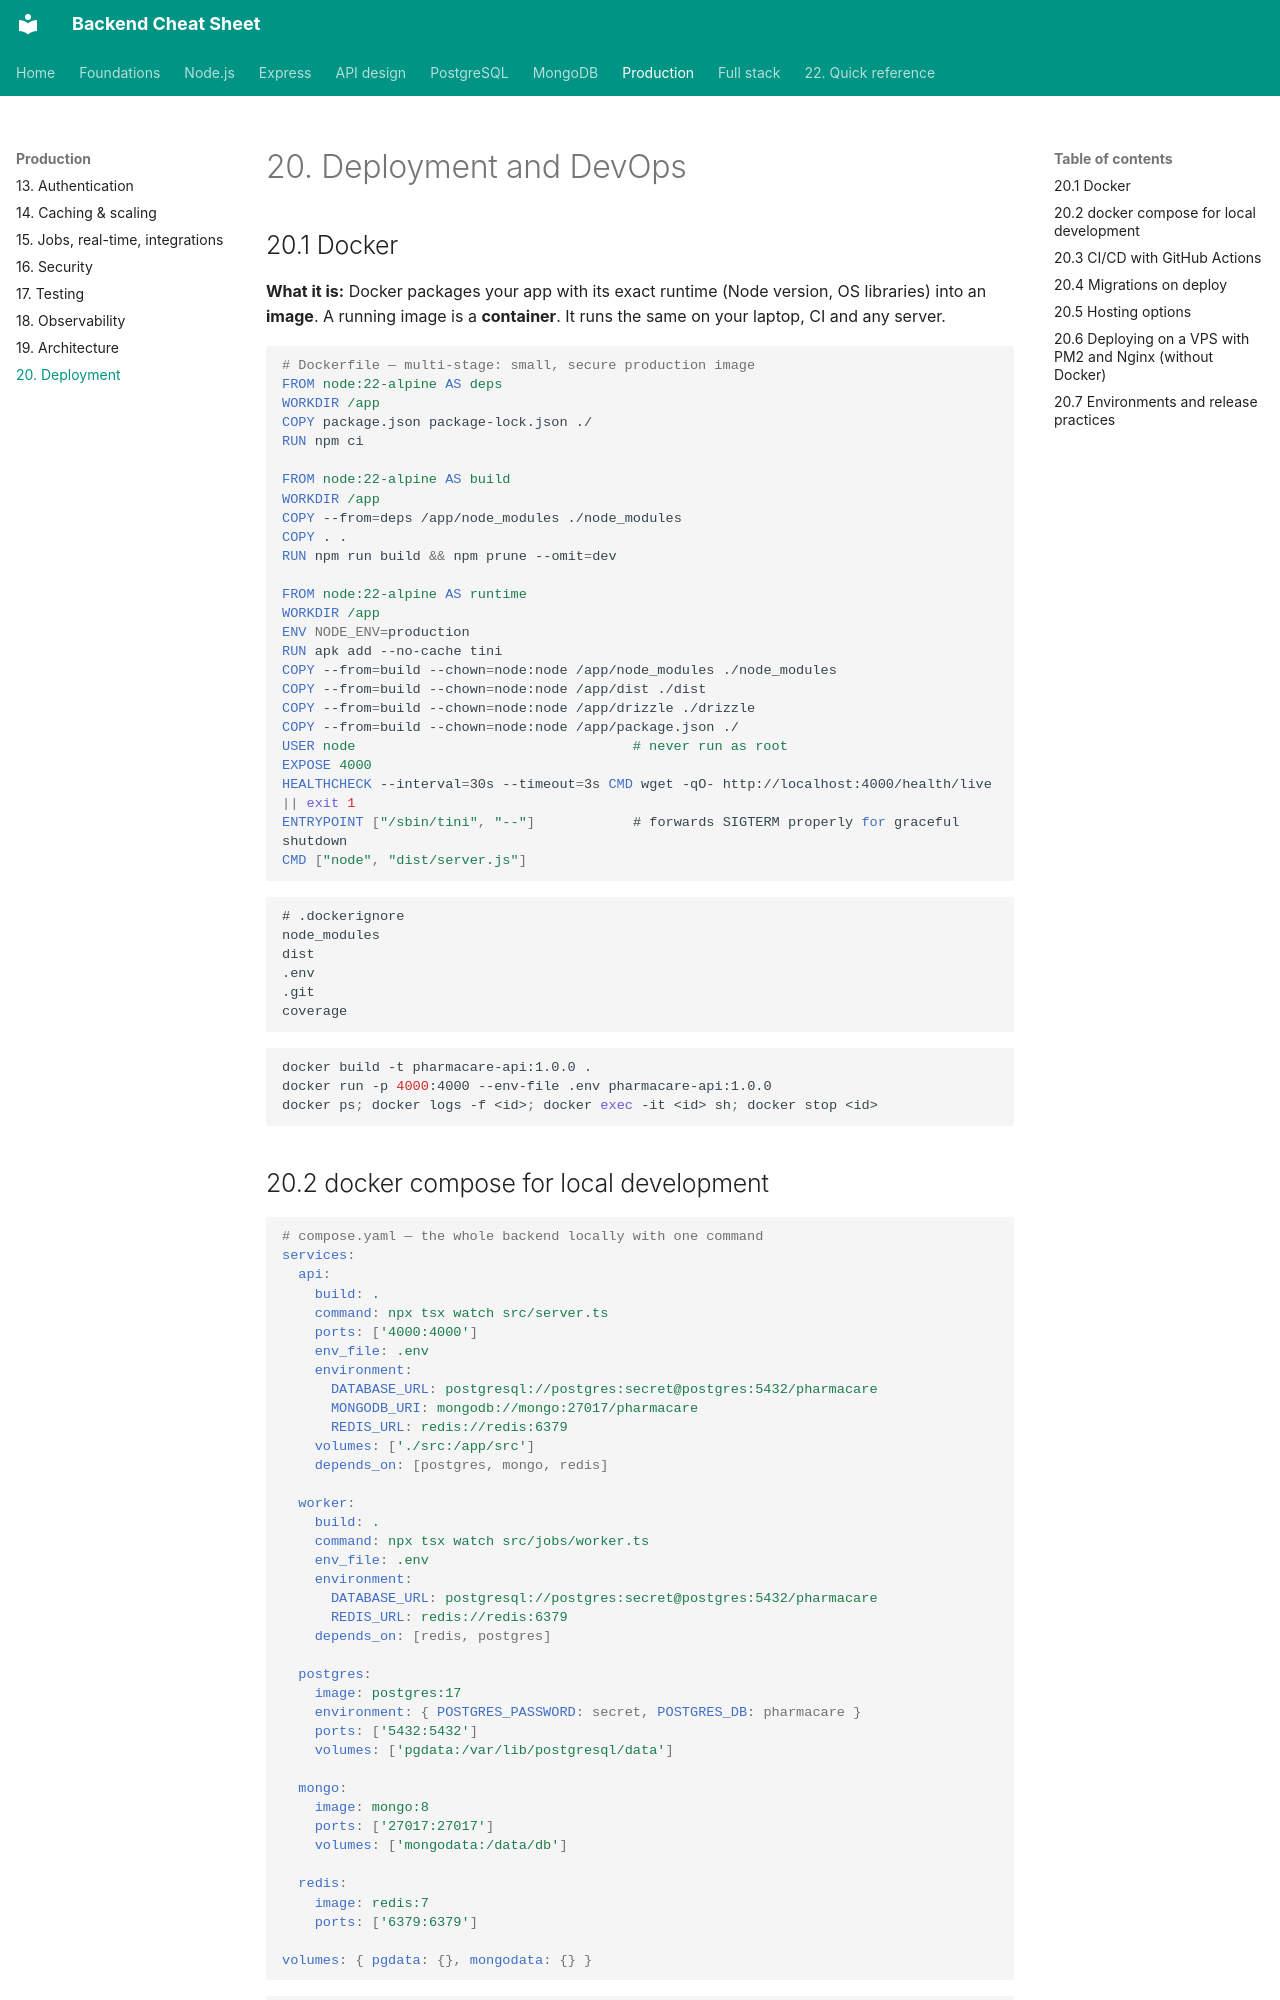

repository: efron07/backend-cheatsheet · page: 20-deployment/index.html · generator: mkdocs

# 20. Deployment and DevOps

## 20.1 Docker

**What it is:** Docker packages your app with its exact runtime (Node version, OS libraries) into an **image**. A running image is a **container**. It runs the same on your laptop, CI and any server.

```dockerfile
# Dockerfile — multi-stage: small, secure production image
FROM node:22-alpine AS deps
WORKDIR /app
COPY package.json package-lock.json ./
RUN npm ci

FROM node:22-alpine AS build
WORKDIR /app
COPY --from=deps /app/node_modules ./node_modules
COPY . .
RUN npm run build && npm prune --omit=dev

FROM node:22-alpine AS runtime
WORKDIR /app
ENV NODE_ENV=production
RUN apk add --no-cache tini
COPY --from=build --chown=node:node /app/node_modules ./node_modules
COPY --from=build --chown=node:node /app/dist ./dist
COPY --from=build --chown=node:node /app/drizzle ./drizzle
COPY --from=build --chown=node:node /app/package.json ./
USER node                                  # never run as root
EXPOSE 4000
HEALTHCHECK --interval=30s --timeout=3s CMD wget -qO- http://localhost:4000/health/live || exit 1
ENTRYPOINT ["/sbin/tini", "--"]            # forwards SIGTERM properly for graceful shutdown
CMD ["node", "dist/server.js"]
```

```
# .dockerignore
node_modules
dist
.env
.git
coverage
```

```bash
docker build -t pharmacare-api:1.0.0 .
docker run -p 4000:4000 --env-file .env pharmacare-api:1.0.0
docker ps; docker logs -f <id>; docker exec -it <id> sh; docker stop <id>
```

## 20.2 docker compose for local development

```yaml
# compose.yaml — the whole backend locally with one command
services:
  api:
    build: .
    command: npx tsx watch src/server.ts
    ports: ['4000:4000']
    env_file: .env
    environment:
      DATABASE_URL: postgresql://postgres:secret@postgres:5432/pharmacare
      MONGODB_URI: mongodb://mongo:27017/pharmacare
      REDIS_URL: redis://redis:6379
    volumes: ['./src:/app/src']
    depends_on: [postgres, mongo, redis]

  worker:
    build: .
    command: npx tsx watch src/jobs/worker.ts
    env_file: .env
    environment:
      DATABASE_URL: postgresql://postgres:secret@postgres:5432/pharmacare
      REDIS_URL: redis://redis:6379
    depends_on: [redis, postgres]

  postgres:
    image: postgres:17
    environment: { POSTGRES_PASSWORD: secret, POSTGRES_DB: pharmacare }
    ports: ['5432:5432']
    volumes: ['pgdata:/var/lib/postgresql/data']

  mongo:
    image: mongo:8
    ports: ['27017:27017']
    volumes: ['mongodata:/data/db']

  redis:
    image: redis:7
    ports: ['6379:6379']

volumes: { pgdata: {}, mongodata: {} }
```

```bash
docker compose up -d          # start everything
docker compose logs -f api
docker compose down           # stop (add -v to delete data volumes)
```

In production you can use **Neon** and **Atlas** instead of the database containers; only the API, worker and maybe Redis run on your host.
